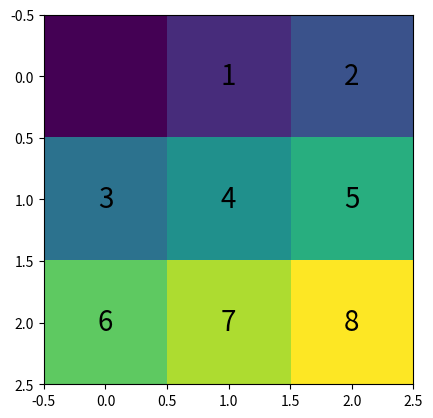

Source code (Python):
import numpy as np
import matplotlib.pyplot as plt
import matplotlib.animation as animation

A = np.matrix([[0,1,2],[3,4,5],[6,7,8]])
B = np.matrix([[1,0,2],[3,4,5],[6,7,8]])

fig = plt.figure()


plt.imshow(A)

for i in range(0,3):
    for j in range(0,3):
        if A[i,j] != 0:
            plt.text(j, i, A[i,j], size=20, va="center", ha="center", multialignment="left")


def animate(x):
    if(x==1):
        plt.cla()
        plt.imshow(B)
        for i in range(0,3):
            for j in range(0,3):
                if B[i,j] != 0:
                    plt.text(j, i, B[i,j], size=20, va="center", ha="center", multialignment="left")

    
    

ani = animation.FuncAnimation(fig, animate, frames=100, interval=500)

plt.show()


